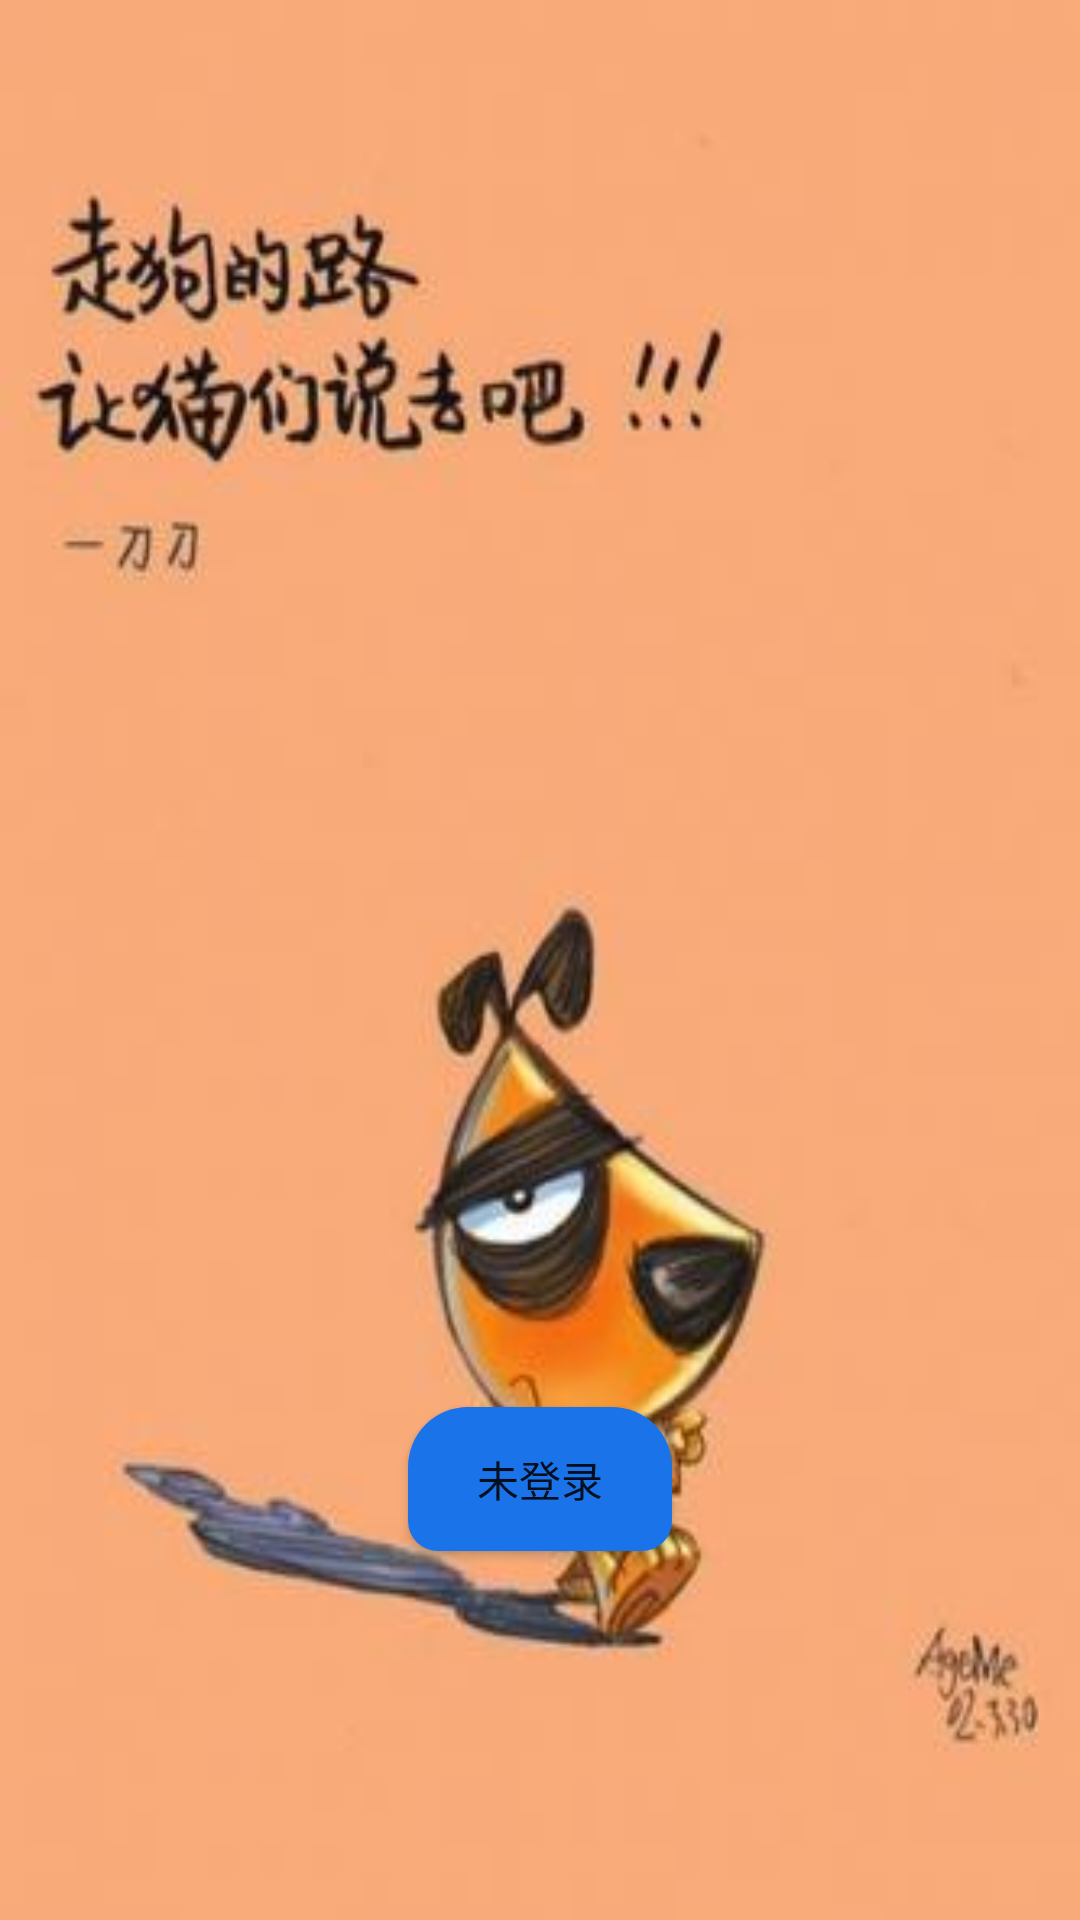

Android layout source for this screen:
<!-- AndroidManifest.xml: application theme AppTheme -->
<!-- res/layout/not_loginlayout.xml -->
<?xml version="1.0" encoding="utf-8"?>
<RelativeLayout xmlns:android="http://schemas.android.com/apk/res/android"
    android:background="@drawable/f1"
    android:layout_width="match_parent"
    android:layout_height="match_parent">

    <Button
       android:layout_centerInParent="true"
        android:id="@+id/login"
        android:layout_width="wrap_content"
        android:layout_height="wrap_content"
        android:layout_alignParentBottom="true"
        android:layout_centerHorizontal="true"
        android:layout_marginBottom="123dp"
        android:background="@drawable/btn"
        android:text="未登录" />
</RelativeLayout>
<!-- resources referenced by this layout -->
<resources>
  <!-- drawable btn (drawable) -->
  <?xml version="1.0" encoding="utf-8"?>
  <shape xmlns:android="http://schemas.android.com/apk/res/android">
  
      <solid android:color="#1A73E9"/>
      <corners android:topLeftRadius="20dip"
          android:topRightRadius="20dip"
          android:bottomRightRadius="10dip"
          android:bottomLeftRadius="10dip" />
      
  </shape>
  <!-- drawable f1: jpg bitmap (drawable, 12969 bytes) -->
  <style name="AppTheme" parent="Theme.AppCompat.Light.NoActionBar">
          
          <item name="coordinatorLayoutStyle">@style/Widget.Support.CoordinatorLayout</item>
          <item name="colorPrimary">@color/colorPrimary</item>
          <item name="colorPrimaryDark">@color/transparent</item>
          <item name="colorAccent">@color/colorAccent</item>
          <item name="android:windowAnimationStyle">@style/Animation_Activity</item>
          
  
      </style>
  <color name="colorPrimary">#00bcd4</color>
  <color name="transparent">#00000000</color>
  <color name="colorAccent">#00bcd4</color>
  <style name="Animation_Activity">
          <item name="android:activityOpenEnterAnimation">@anim/translate_right_to_center</item>
          <item name="android:activityOpenExitAnimation">@anim/translate_center_to_left</item>
          <item name="android:activityCloseEnterAnimation">@anim/translate_left_to_center</item>
          <item name="android:activityCloseExitAnimation">@anim/translate_center_to_right</item>
      </style>
</resources>
